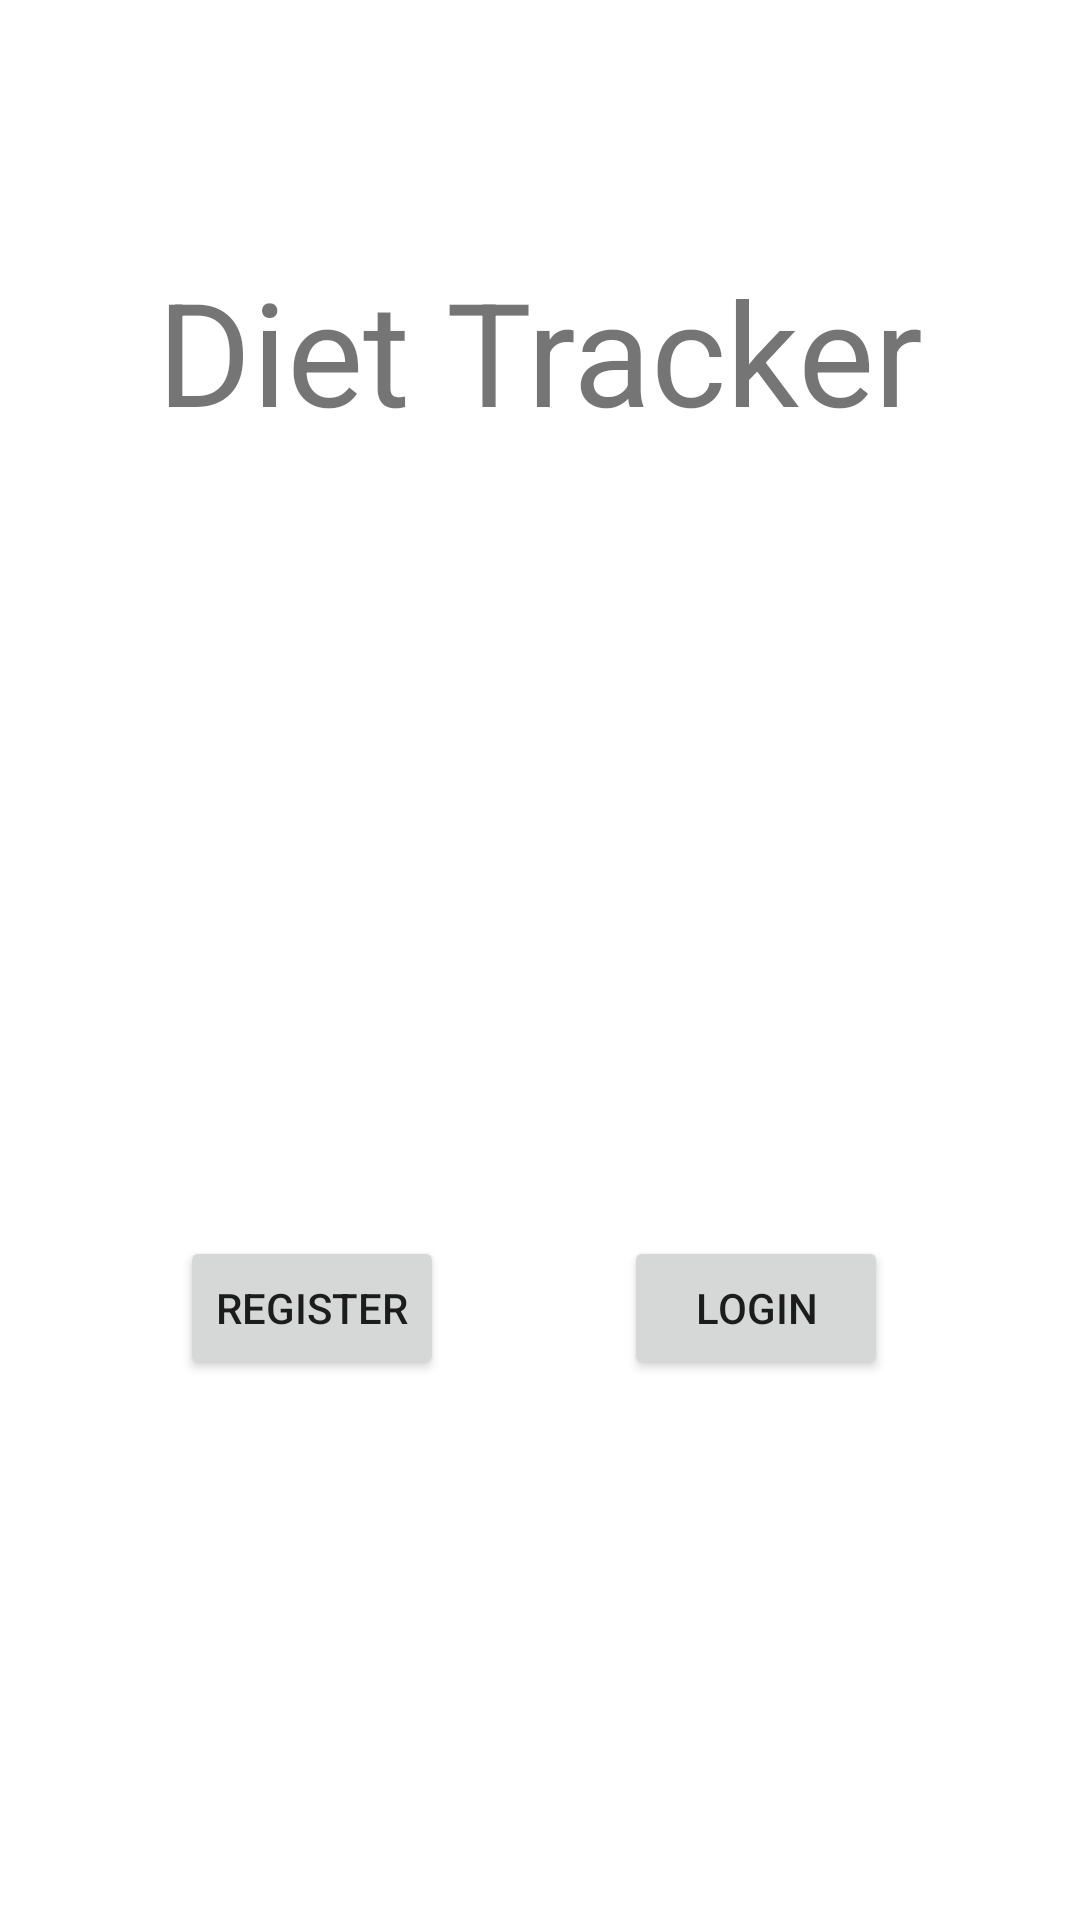

Here is an Android app screen rendered from its layout file. Give the layout XML and the strings, colors and styles it references.
<!-- AndroidManifest.xml: application theme Theme.Diet_Tracker -->
<!-- res/layout/activity_main.xml -->
<?xml version="1.0" encoding="utf-8"?>
<androidx.constraintlayout.widget.ConstraintLayout xmlns:android="http://schemas.android.com/apk/res/android"
    xmlns:app="http://schemas.android.com/apk/res-auto"
    xmlns:tools="http://schemas.android.com/tools"
    android:layout_width="match_parent"
    android:layout_height="match_parent"
    tools:context=".MainActivity">

    <TextView
        android:id="@+id/app_title"
        android:layout_width="wrap_content"
        android:layout_height="wrap_content"
        android:text="Diet Tracker"
        android:textSize="48sp"
        app:layout_constraintBottom_toTopOf="@+id/logo"
        app:layout_constraintEnd_toEndOf="parent"
        app:layout_constraintStart_toStartOf="parent"
        app:layout_constraintTop_toTopOf="parent" />

    <Button
        android:id="@+id/registerButton"
        android:layout_width="wrap_content"
        android:layout_height="wrap_content"
        android:layout_marginStart="60dp"
        android:layout_marginBottom="180dp"
        android:text="Register"
        app:layout_constraintBottom_toBottomOf="parent"
        app:layout_constraintStart_toStartOf="parent" />

    <Button
        android:id="@+id/loginButton"
        android:layout_width="wrap_content"
        android:layout_height="wrap_content"
        android:layout_marginEnd="64dp"
        android:layout_marginBottom="180dp"
        android:text="Login"
        app:layout_constraintBottom_toBottomOf="parent"
        app:layout_constraintEnd_toEndOf="parent" />

    <Button
        android:id="@+id/logoutButton"
        android:layout_width="wrap_content"
        android:layout_height="48dp"
        android:layout_marginBottom="180dp"
        android:text="Log Out"
        android:visibility="gone"
        app:layout_constraintBottom_toBottomOf="parent"
        app:layout_constraintEnd_toEndOf="parent"
        app:layout_constraintStart_toStartOf="parent" />

    <ImageView
        android:id="@+id/logo"
        android:layout_width="201dp"
        android:layout_height="173dp"
        app:layout_constraintBottom_toBottomOf="parent"
        app:layout_constraintEnd_toEndOf="parent"
        app:layout_constraintStart_toStartOf="parent"
        app:layout_constraintTop_toTopOf="parent"
        app:srcCompat="@drawable/ic_baseline_emoji_food_beverage_24" />

</androidx.constraintlayout.widget.ConstraintLayout>
<!-- resources referenced by this layout -->
<resources>
  <style name="Theme.Diet_Tracker" parent="Theme.MaterialComponents.DayNight.DarkActionBar">
          
          <item name="colorPrimary">@color/purple_500</item>
          <item name="colorPrimaryVariant">@color/purple_700</item>
          <item name="colorOnPrimary">@color/white</item>
          
          <item name="colorSecondary">@color/teal_200</item>
          <item name="colorSecondaryVariant">@color/teal_700</item>
          <item name="colorOnSecondary">@color/black</item>
          
          <item name="android:statusBarColor">?attr/colorPrimaryVariant</item>
          
      </style>
  <!-- not gathered from this repository: default colours our renderer supplied (Android Studio template values) -->
  <color name="purple_500">#FF6200EE</color>
  <color name="purple_700">#FF3700B3</color>
  <color name="teal_200">#FF03DAC5</color>
  <color name="teal_700">#FF018786</color>
  <color name="black">#FF000000</color>
  <color name="white">#FFFFFFFF</color>
</resources>
